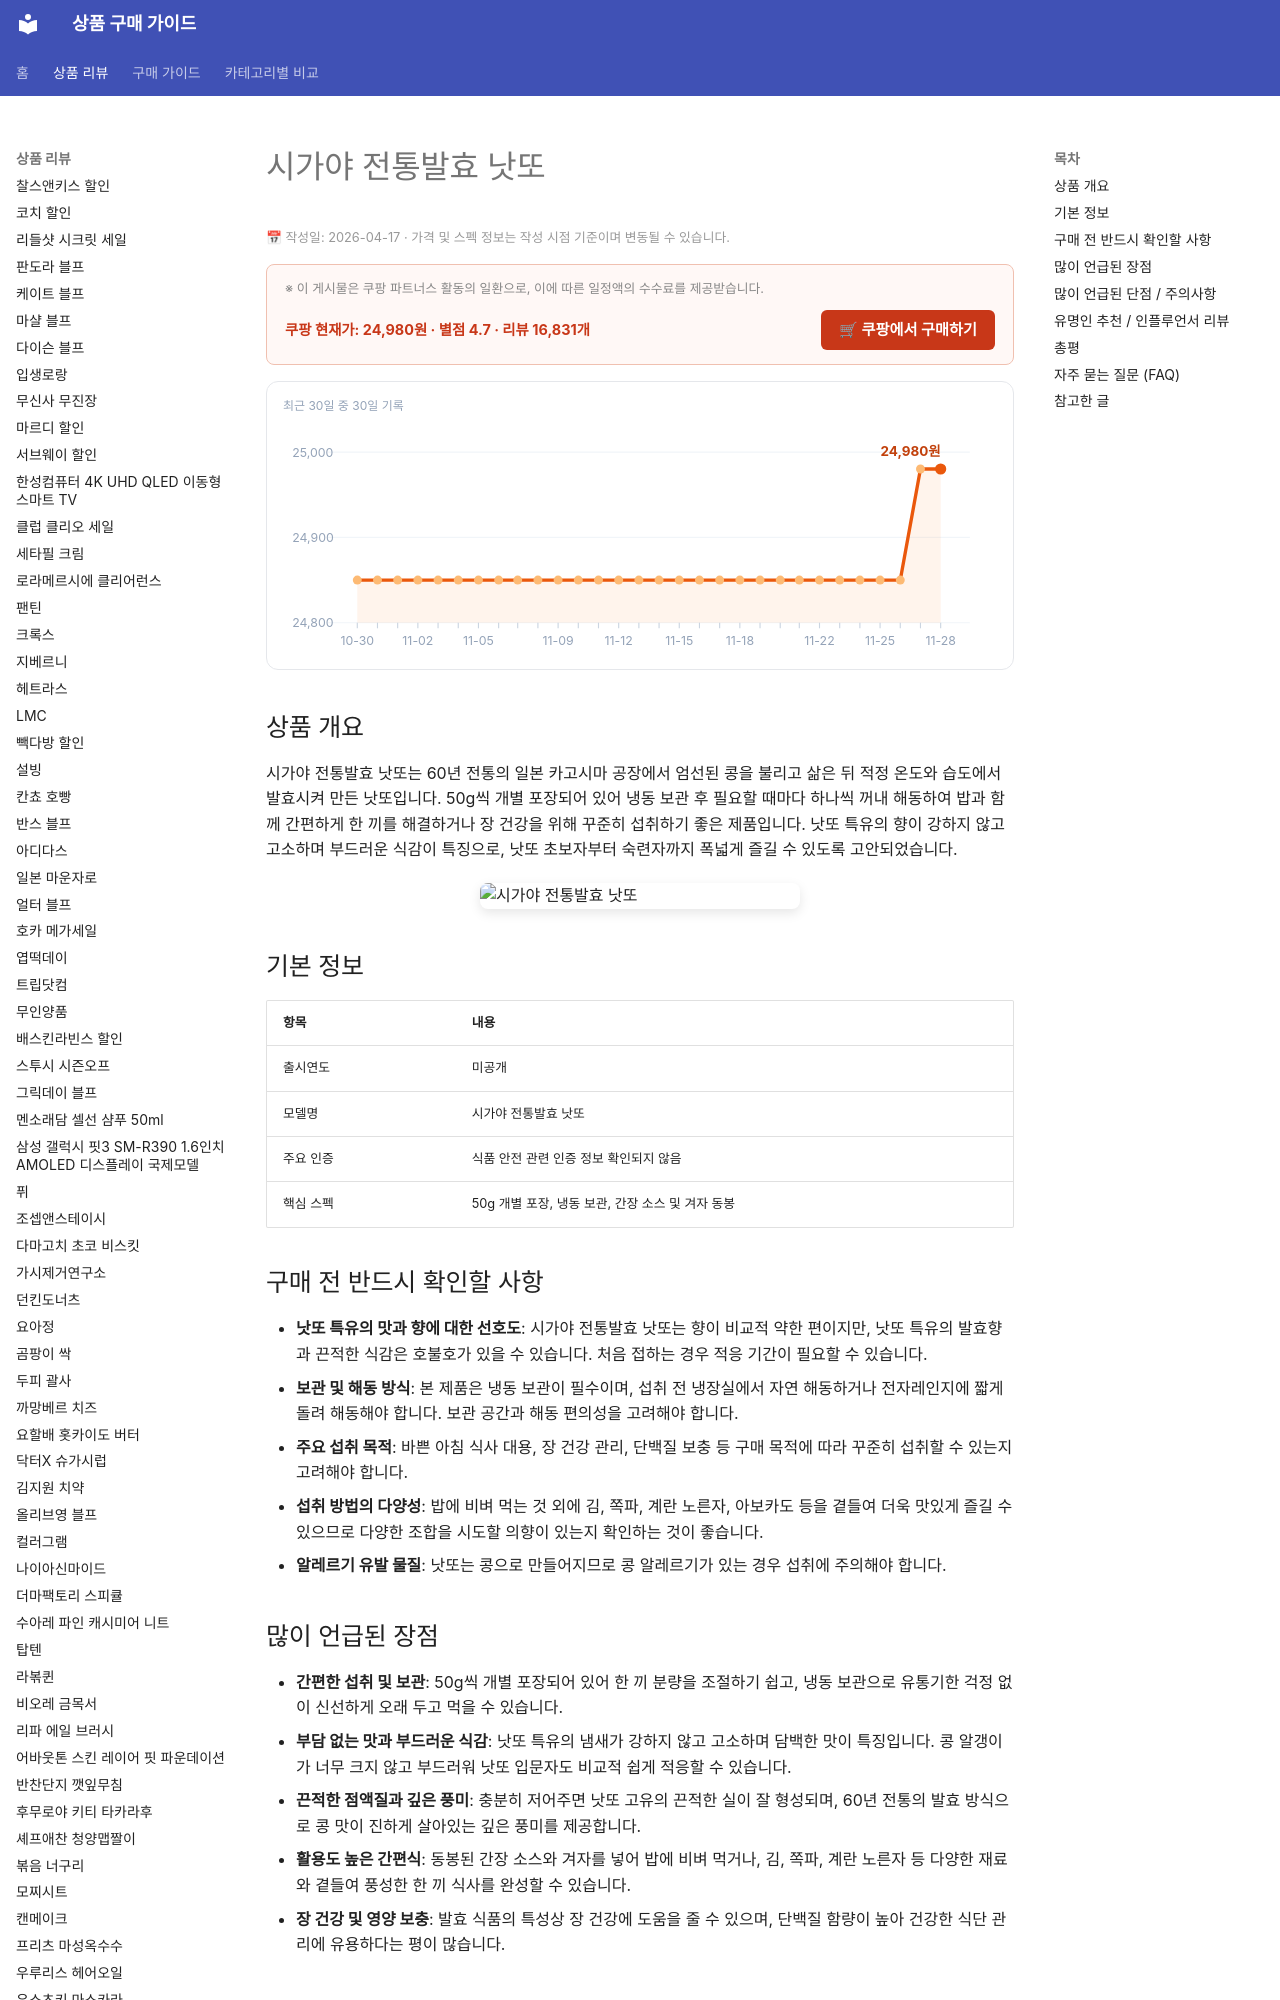

repository: buysense/product-research-wiki · page: products/shigaya-traditional-fermented-natto/index.html · generator: mkdocs

---
image: https://thumbnail.coupangcdn.com/thumbnails/remote/492x492ex/image/vendor_inventory/4001/0ee3036865b9f25c28a70bf93b86d544b7355e9f1fa960eba7d6f6fa6e68.jpg
title: 시가야 전통발효 낫또 구매 가이드
date: 2026-04-17
description: 시가야 전통발효 낫또는 일본 카고시마 공장의 전통 방식으로 만들어진 낫또로, 개별 포장되어 바쁜 아침 식사나 건강 간편식으로 적합합니다.
contentUpdated: 2026-04-17
---
<!-- bs:jsonld -->
<script type="application/ld+json">
{
  "@context": "https://schema.org",
  "@type": "Product",
  "name": "shigaya-traditional-fermented-natto",
  "image": [
    "https://thumbnail.coupangcdn.com/thumbnails/remote/492x492ex/image/vendor_inventory/4001/0ee3036865b9f25c28a70bf93b86d544b7355e9f1fa960eba7d6f6fa6e68.jpg",
    "https://thumbnail.coupangcdn.com/thumbnails/remote/492x492ex/image/vendor_inventory/0fb9/09af3f251743e4e578a0cd945e366e7ae1373a0e68e4b58faa8d01861b53.jpg"
  ],
  "offers": {
    "@type": "Offer",
    "priceCurrency": "KRW",
    "price": "24980",
    "url": "https://link.coupang.com/a/eqAcav",
    "availability": "https://schema.org/InStock",
    "priceValidUntil": "2026-12-05"
  },
  "aggregateRating": {
    "@type": "AggregateRating",
    "ratingValue": 4.7,
    "reviewCount": 16831,
    "
